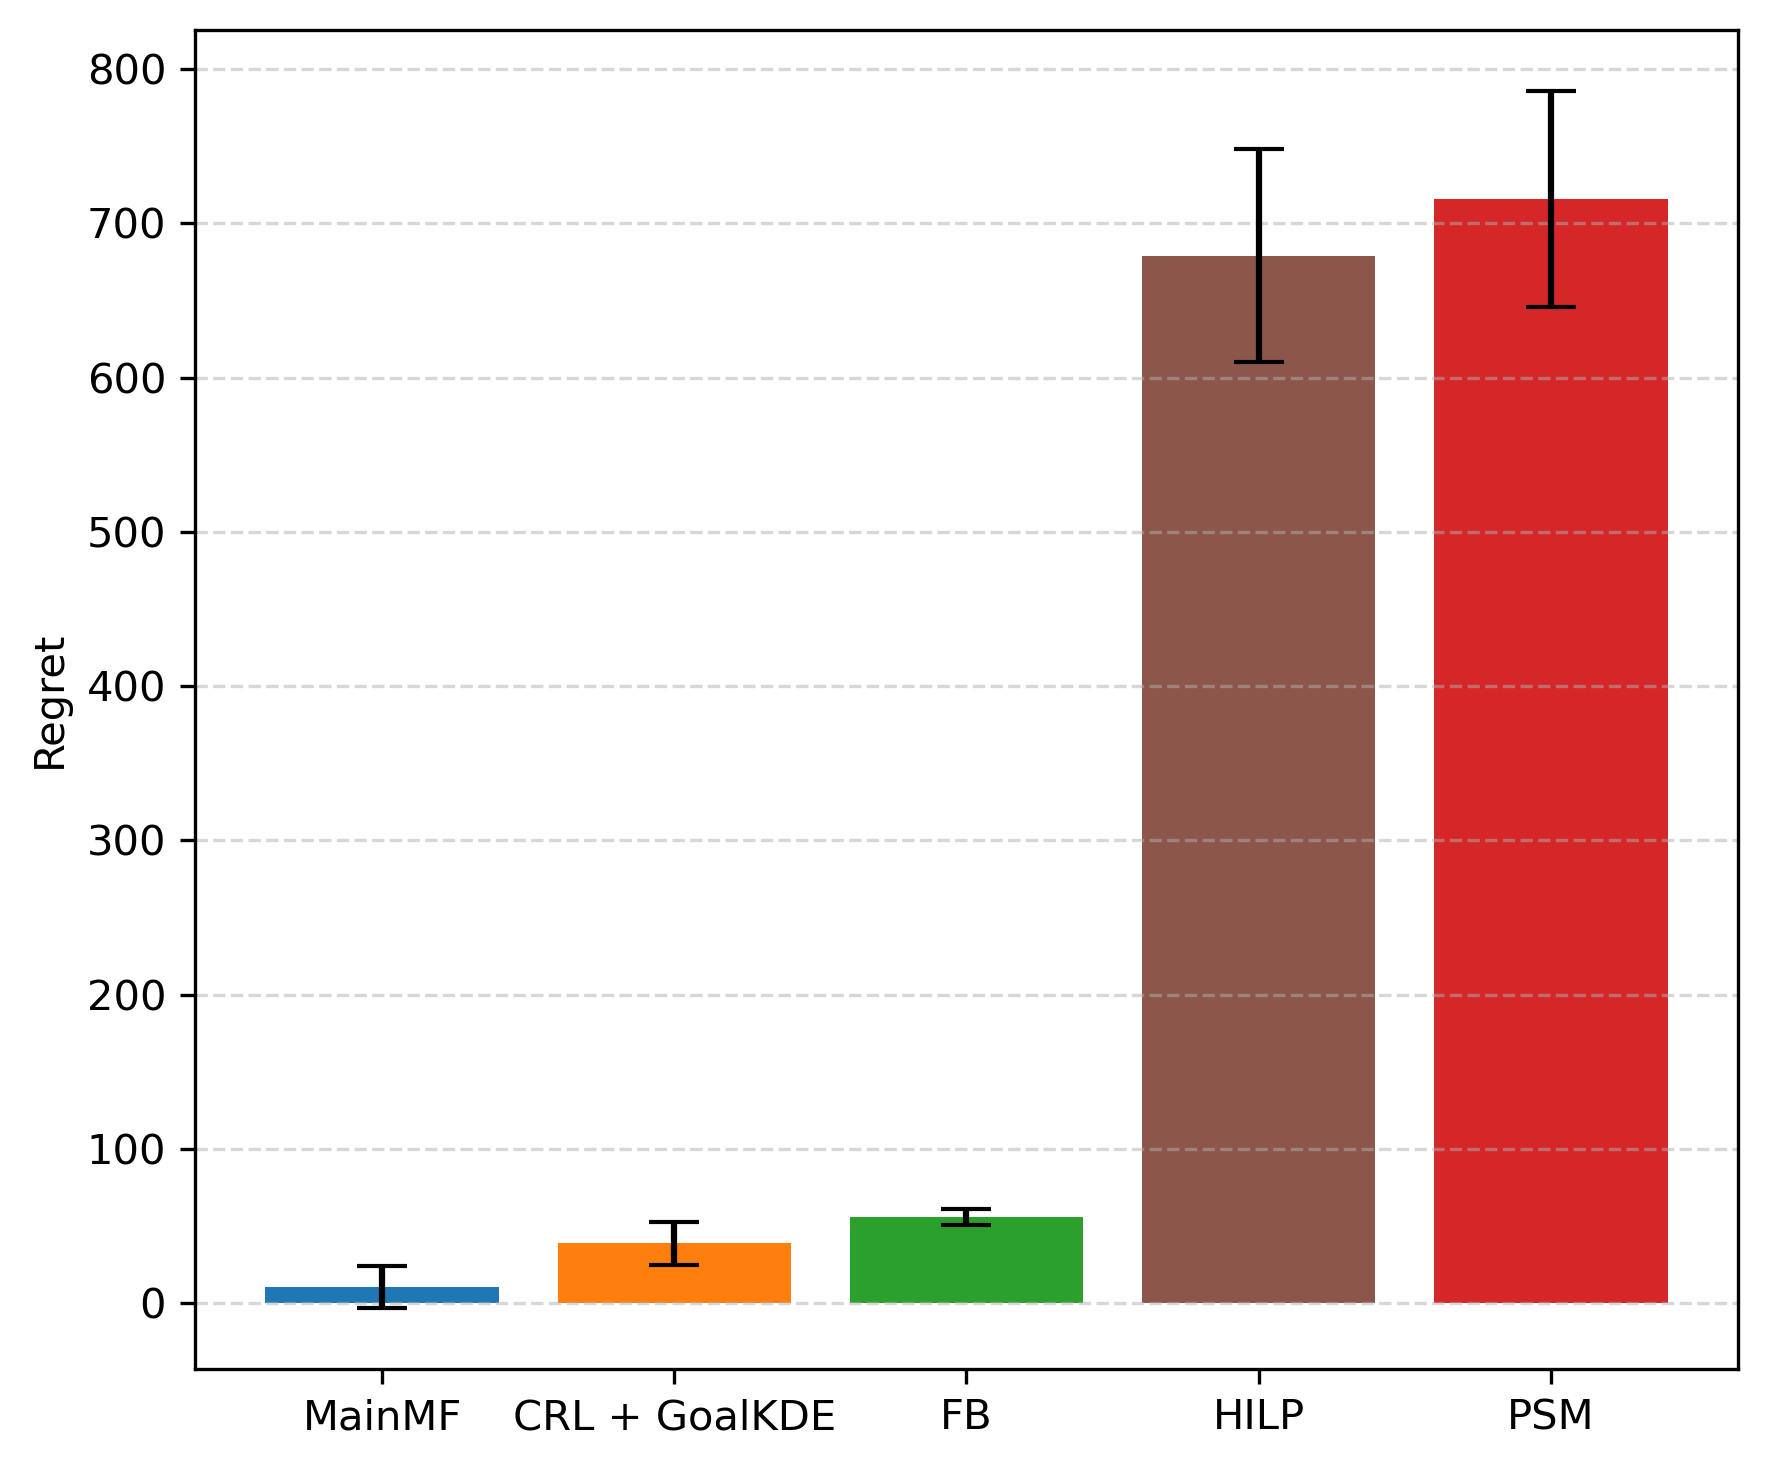

The table this chart was drawn from, first rows:
Method, MeanRegret, StdError
MainMF, 10.41, 13.61
CRL + GoalKDE, 38.73, 13.74
FB, 55.76, 5.32
HILP, 679.1, 69.07
PSM, 715.9, 70.09
